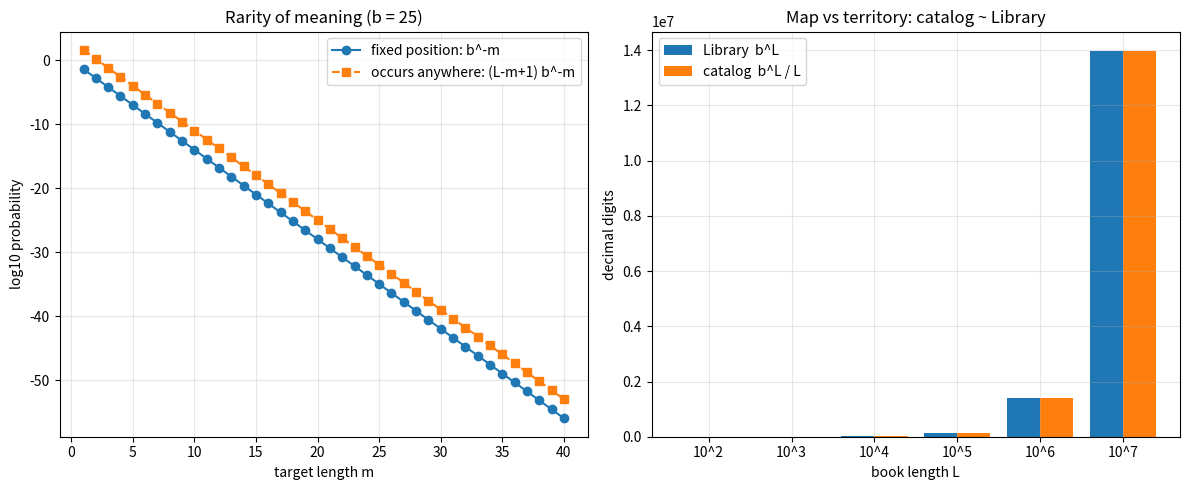

Source code (Python):
"""Visualization: rarity of meaning and the map-vs-territory gap.

Produces two panels:
  (left)  per-position match probability b^{-m} vs window-count bound,
          showing the exponential decay of "meaning density".
  (right) base-10 digit counts of the Library b^L and of its minimal
          distributed catalog b^L / L, showing they nearly coincide.
"""
from math import log10
import matplotlib.pyplot as plt

def make_figure(path: str = "library_of_babel.png") -> None:
    b = 25
    ms = list(range(1, 41))
    L = 1000
    per_pos = [-m * log10(b) for m in ms]                  # log10 b^{-m}
    anywhere = [log10(L - m + 1) - m * log10(b) for m in ms]

    fig, (ax1, ax2) = plt.subplots(1, 2, figsize=(12, 5))

    ax1.plot(ms, per_pos, "o-", label="fixed position: b^-m")
    ax1.plot(ms, anywhere, "s--", label="occurs anywhere: (L-m+1) b^-m")
    ax1.set_xlabel("target length m")
    ax1.set_ylabel("log10 probability")
    ax1.set_title("Rarity of meaning (b = 25)")
    ax1.legend()
    ax1.grid(True, alpha=0.3)

    Ls = [10 ** k for k in range(2, 8)]
    lib_digits = [int(Lk * log10(b)) + 1 for Lk in Ls]
    cat_digits = [int(Lk * log10(b)) + 1 - len(str(Lk)) + 1 for Lk in Ls]
    x = range(len(Ls))
    ax2.bar([i - 0.2 for i in x], lib_digits, width=0.4, label="Library  b^L")
    ax2.bar([i + 0.2 for i in x], cat_digits, width=0.4,
            label="catalog  b^L / L")
    ax2.set_xticks(list(x))
    ax2.set_xticklabels([f"10^{k}" for k in range(2, 8)])
    ax2.set_xlabel("book length L")
    ax2.set_ylabel("decimal digits")
    ax2.set_title("Map vs territory: catalog ~ Library")
    ax2.legend()
    ax2.grid(True, alpha=0.3)

    fig.tight_layout()
    fig.savefig(path, dpi=150)
    print(f"wrote {path}")

if __name__ == "__main__":
    make_figure()
